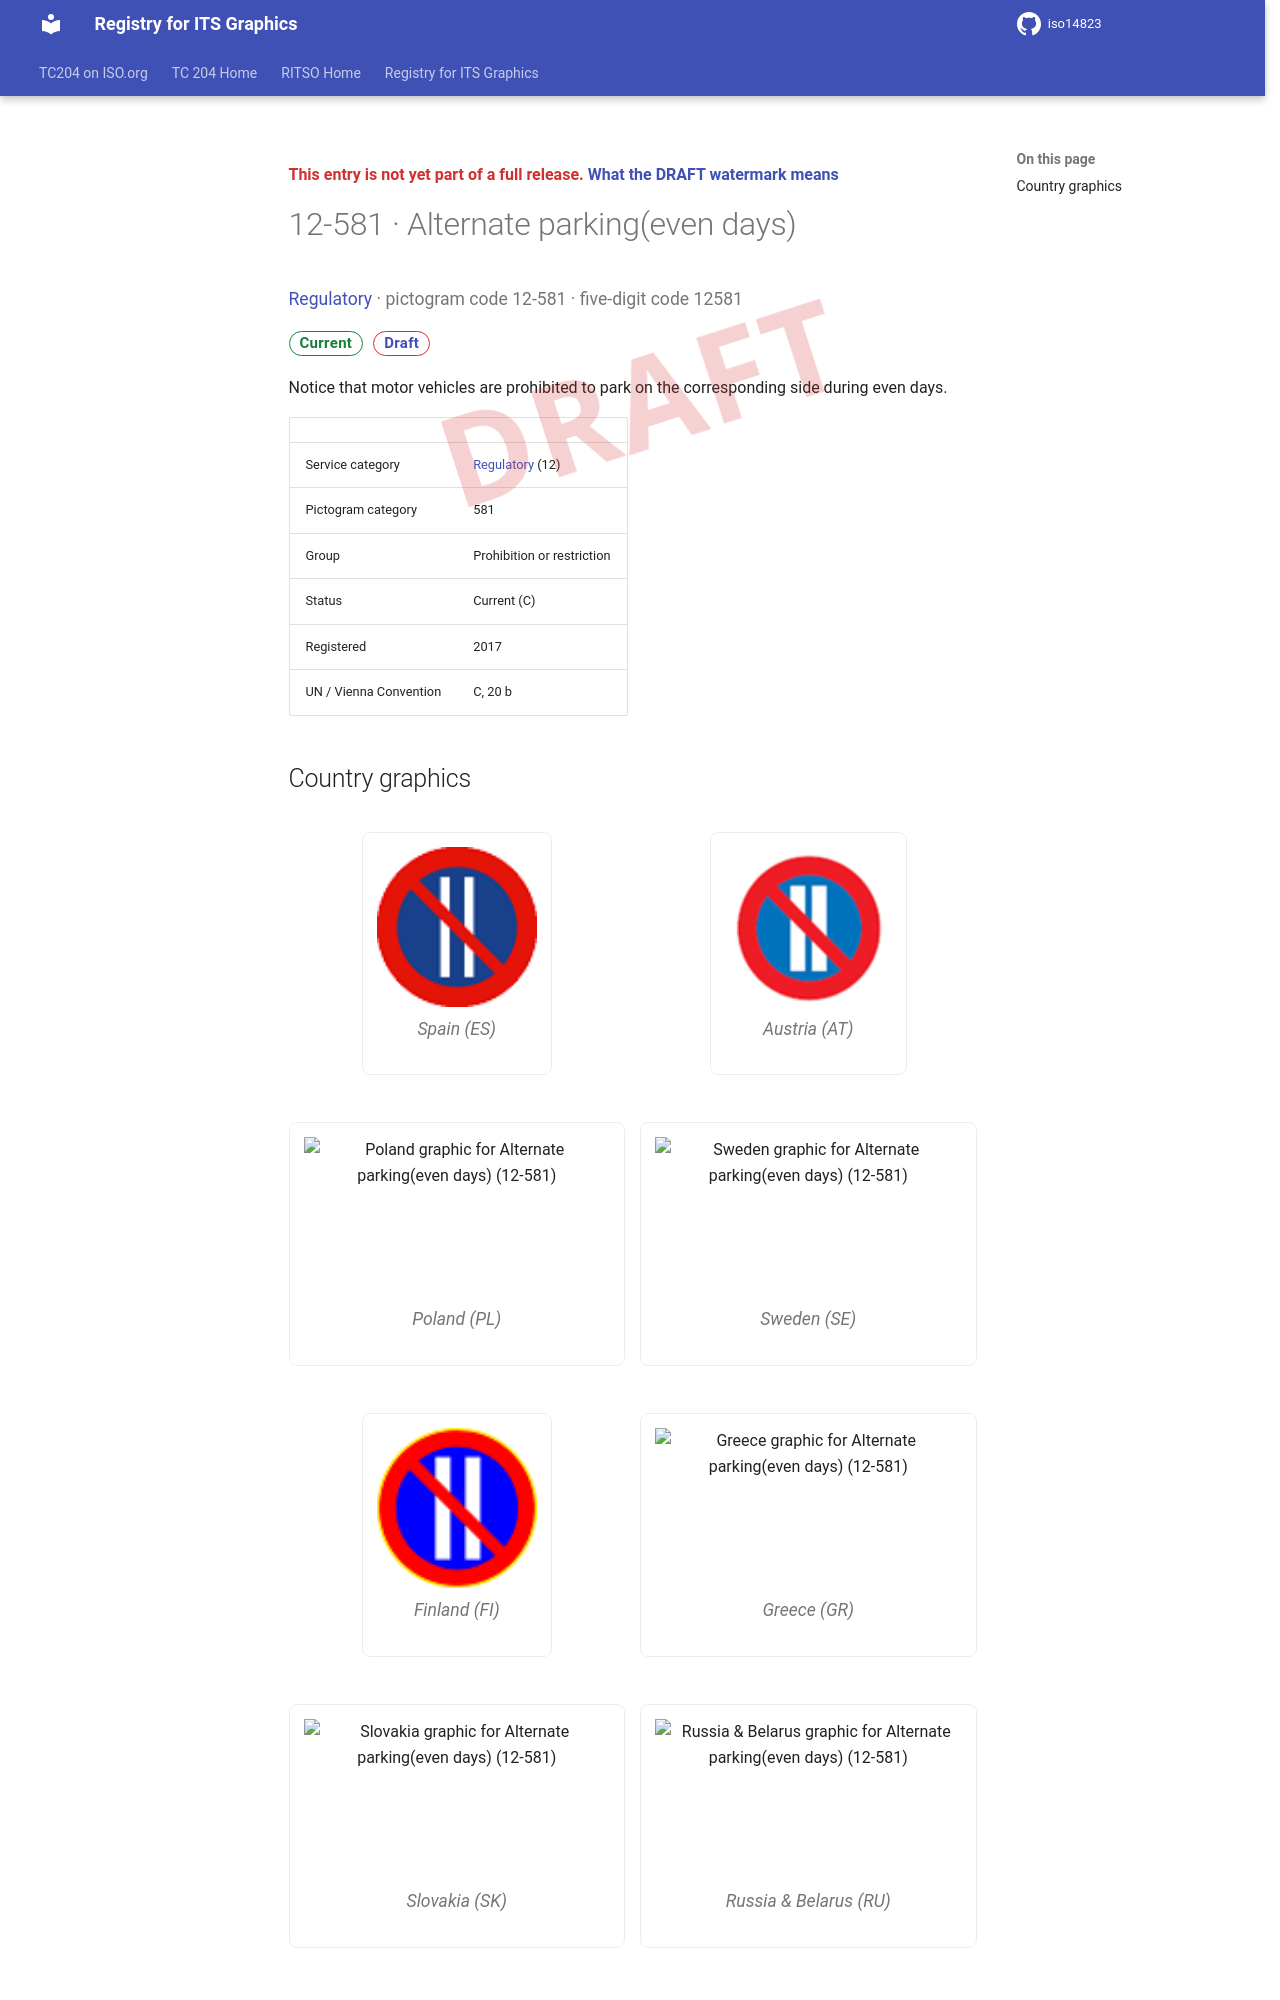

repository: k-vaughn/iso14823 · page: v0.1.0-alpha.1/signs/12-581/index.html · generator: mkdocs

<div class="draft4-watermark" aria-hidden="true"></div>

<p class="draft-note">This entry is not yet part of a full release. <a href="../#draft-watermark">What the DRAFT watermark means</a></p>

# 12-581 · Alternate parking(even days)

<p class="sign-kicker"><a href="../categories/12/">Regulatory</a> · pictogram code 12-581 · five-digit code 12581</p>
<p class="sign-chips"><span class="chip chip-current">Current</span> <a class="chip chip-draft" href="../#draft-watermark">Draft</a></p>
<p>Notice that motor vehicles are prohibited to park on the corresponding side during even days.</p>
| | |
| --- | --- |
| Service category | <a href="../categories/12/">Regulatory</a> (12) |
| Pictogram category | 581 |
| Group | Prohibition or restriction |
| Status | Current (C) |
| Registered | 2017 |
| UN / Vienna Convention | C, 20 b |
